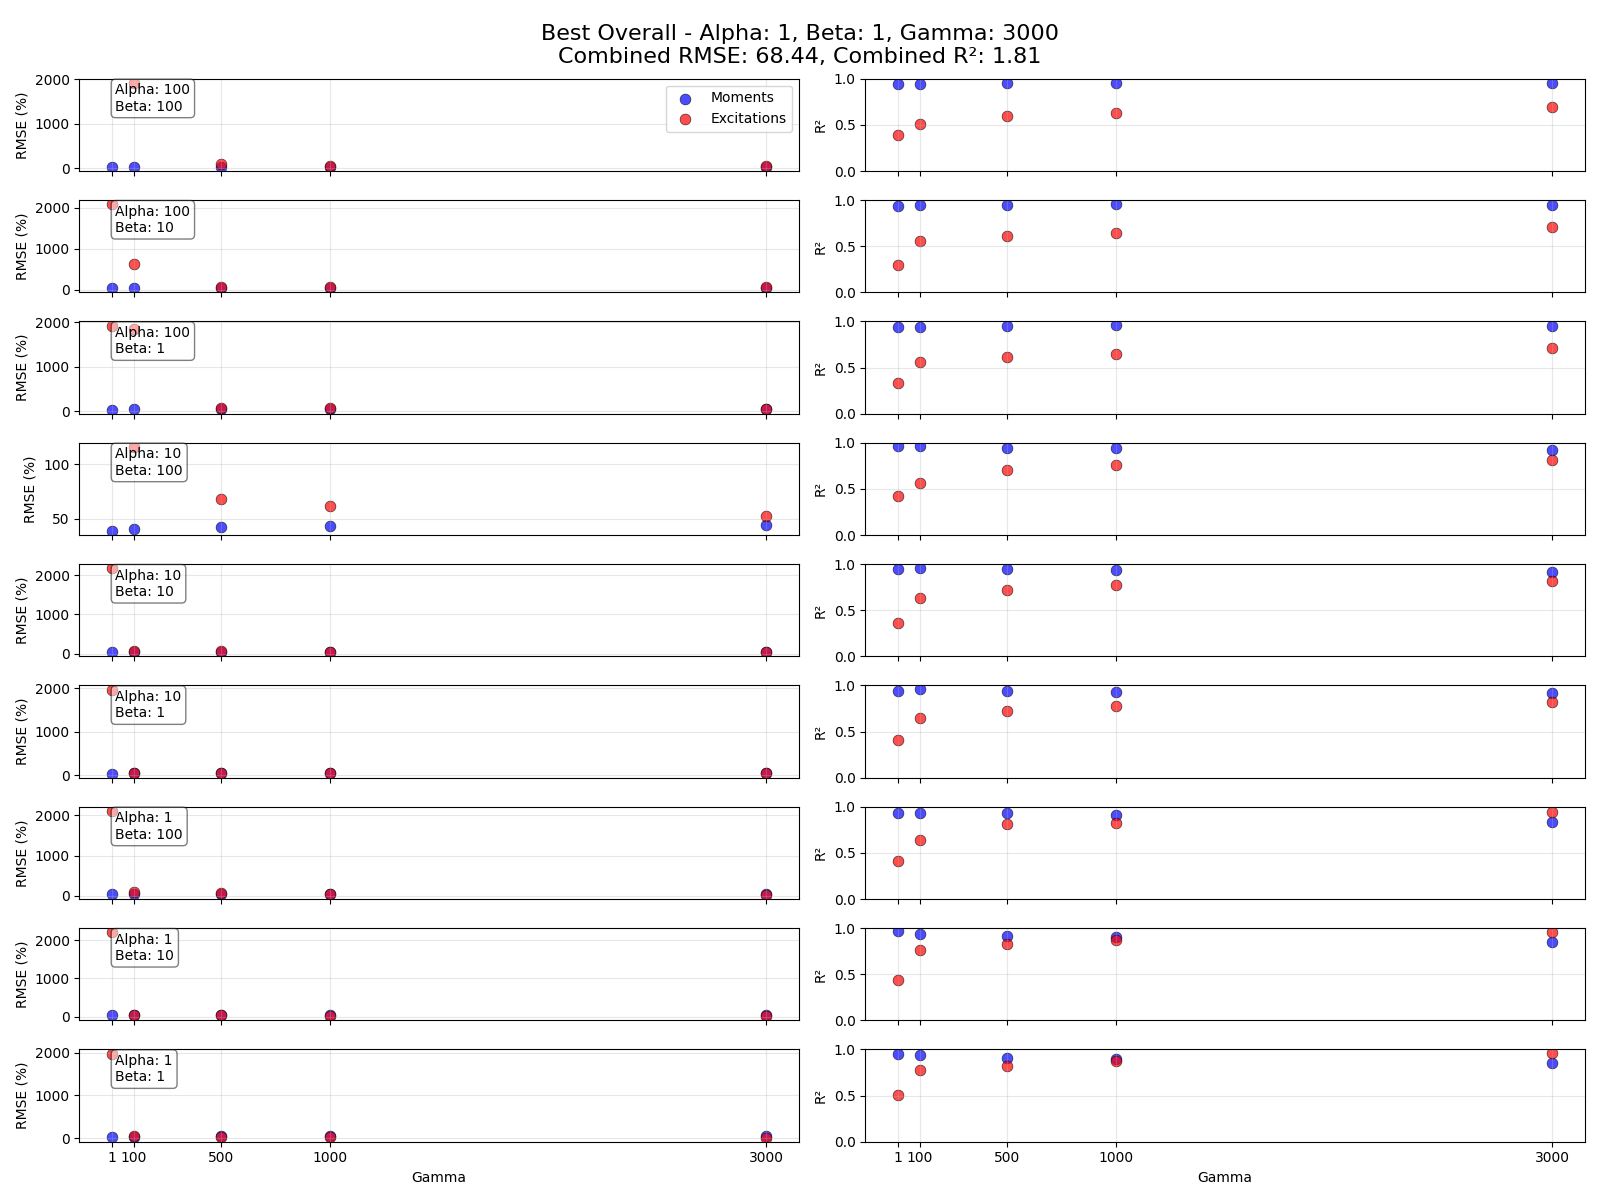

Data behind this chart, as committed beside it:
Alpha, Beta, Gamma, RMSE_Moments, R2_Moments, RMSE_Excitations, R2_Excitations
100, 100, 1, 36.01, 0.9412, inf, 0.3868
100, 100, 100, 36.07, 0.9457, 1921, 0.5046
100, 100, 1000, 37.15, 0.9586, 62.79, 0.6317
100, 100, 3000, 39.83, 0.9519, 56.97, 0.6959
100, 100, 500, 36.48, 0.9537, 91.46, 0.5958
100, 10, 1, 35.45, 0.9403, 2083, 0.2981
100, 10, 100, 35.84, 0.9425, 613.3, 0.5553
100, 10, 1000, 36.99, 0.9564, 72.24, 0.6398
100, 10, 3000, 39.71, 0.9513, 52.73, 0.7103
100, 10, 500, 36.3, 0.9496, 72.31, 0.6083
100, 1, 1, 35.32, 0.9403, 1928, 0.3317
100, 1, 100, 35.86, 0.9408, 1845, 0.5576
100, 1, 1000, 37.08, 0.9566, 59.74, 0.6452
100, 1, 3000, 39.79, 0.9511, 51.51, 0.7153
100, 1, 500, 36.39, 0.9494, 74.77, 0.6103
10, 100, 1, 38.98, 0.9644, inf, 0.4225
10, 100, 100, 40.3, 0.9608, 115.9, 0.5658
10, 100, 1000, 43.08, 0.9383, 61.71, 0.7621
10, 100, 3000, 44.1, 0.9234, 52.24, 0.8178
10, 100, 500, 42.27, 0.9473, 67.81, 0.7036
10, 10, 1, 36, 0.9417, 2179, 0.3642
10, 10, 100, 37.14, 0.9585, 67.52, 0.6343
10, 10, 1000, 42.03, 0.9359, 51.07, 0.7736
10, 10, 3000, 43.47, 0.9174, 44.63, 0.8173
10, 10, 500, 40.82, 0.946, 55.23, 0.7217
10, 1, 1, 35.54, 0.9403, 1968, 0.4053
10, 1, 100, 37.01, 0.9563, 58.31, 0.6413
10, 1, 1000, 42.13, 0.9335, 48.88, 0.7747
10, 1, 3000, 43.58, 0.914, 43.54, 0.8166
10, 1, 500, 40.83, 0.9445, 50.95, 0.7246
1, 100, 1, 49.31, 0.9277, 2110, 0.411
1, 100, 100, 48.76, 0.9318, 98.26, 0.6367
1, 100, 1000, 48.72, 0.9081, 34.35, 0.8252
1, 100, 3000, 52.76, 0.8321, 22.3, 0.9431
1, 100, 500, 48.35, 0.9286, 68.06, 0.8085
1, 10, 1, 39.1, 0.9644, 2202, 0.4334
1, 10, 100, 43.08, 0.9382, 62.13, 0.7618
1, 10, 1000, 45.5, 0.9036, 22.63, 0.8728
1, 10, 3000, 49.81, 0.8541, 19.18, 0.9561
1, 10, 500, 44.39, 0.9179, 45.04, 0.8238
1, 1, 1, 36.05, 0.9458, 1976, 0.5057
1, 1, 100, 42.02, 0.9359, 51.09, 0.773
1, 1, 1000, 45.25, 0.8965, 22.24, 0.8708
1, 1, 3000, 49.73, 0.8527, 18.71, 0.9614
1, 1, 500, 43.92, 0.9116, 34.02, 0.8225
